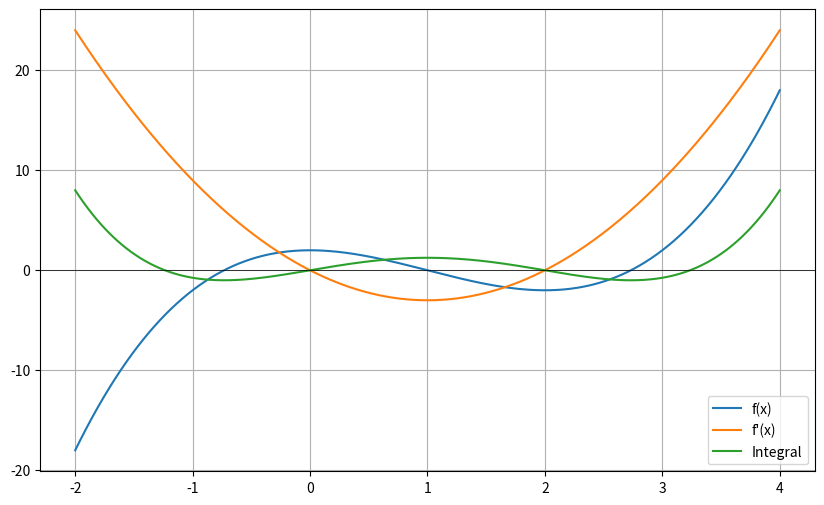

Reproduce this figure in Python.
import numpy as np
import matplotlib.pyplot as plt
import sympy as sp

# symbolic variable
x = sp.symbols('x')

# define function
f = x**3 - 3*x**2 + 2

# derivative
f_prime = sp.diff(f, x)

# integral
f_integral = sp.integrate(f, x)

print("f(x) =", f)
print("f'(x) =", f_prime)
print("Integral =", f_integral)

# convert symbolic expressions to numerical functions
f_num = sp.lambdify(x, f, 'numpy')
f_prime_num = sp.lambdify(x, f_prime, 'numpy')
f_integral_num = sp.lambdify(x, f_integral, 'numpy')

# x values
xs = np.linspace(-2, 4, 500)

# plot
plt.figure(figsize=(10,6))
plt.plot(xs, f_num(xs), label='f(x)')
plt.plot(xs, f_prime_num(xs), label="f'(x)")
plt.plot(xs, f_integral_num(xs), label='Integral')

plt.axhline(0, color='black', linewidth=0.5)
plt.legend()
plt.grid(True)
plt.show()
